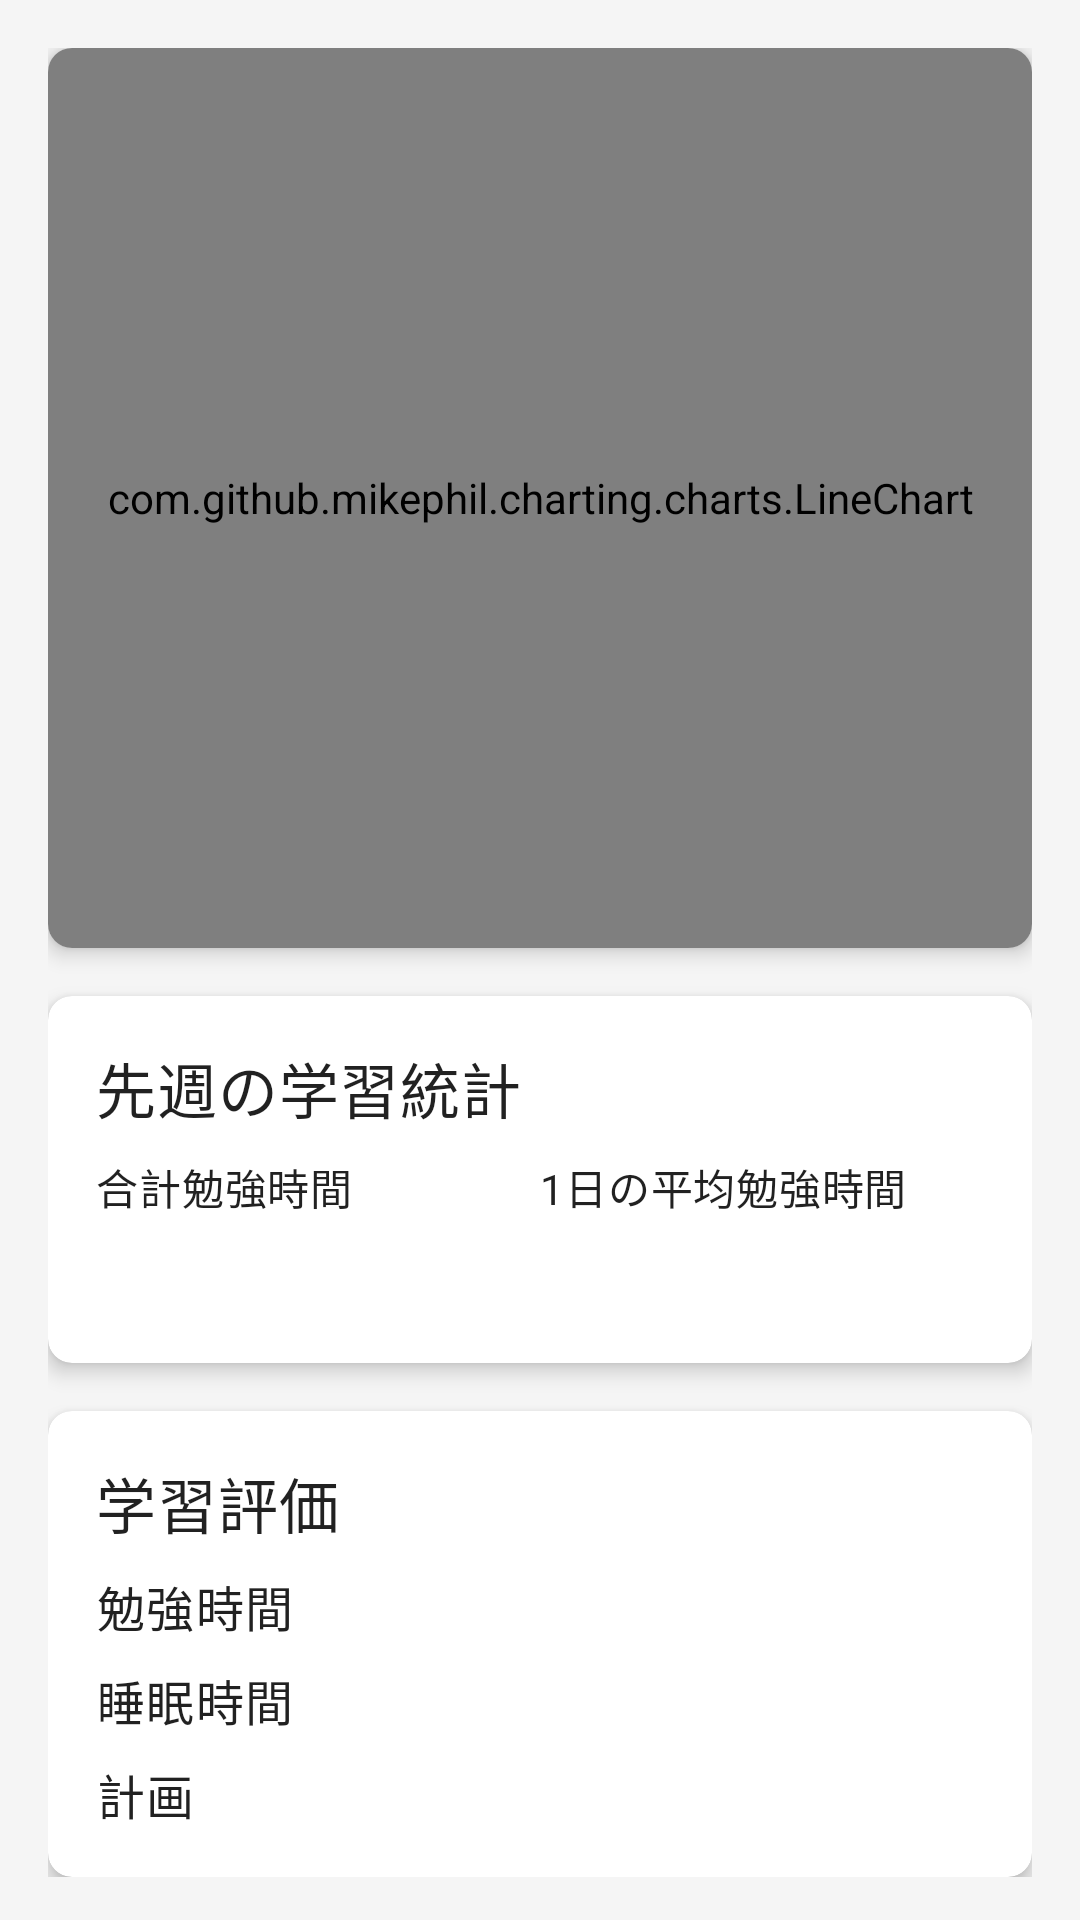

Layout XML and referenced resources for this Android screen:
<!-- AndroidManifest.xml: application theme Theme.StudyAppVol2 -->
<!-- res/layout/fragment_home.xml -->
<?xml version="1.0" encoding="utf-8"?>
<androidx.coordinatorlayout.widget.CoordinatorLayout
    xmlns:android="http://schemas.android.com/apk/res/android"
    xmlns:app="http://schemas.android.com/apk/res-auto"
    xmlns:tools="http://schemas.android.com/tools"
    android:layout_width="match_parent"
    android:layout_height="match_parent"
    android:background="@color/background"
    tools:context=".ui.home.HomeFragment">

    <com.google.android.material.appbar.AppBarLayout
        android:layout_width="match_parent"
        android:layout_height="wrap_content">








    </com.google.android.material.appbar.AppBarLayout>

    <androidx.core.widget.NestedScrollView
        android:layout_width="match_parent"
        android:layout_height="match_parent"
        app:layout_behavior="@string/appbar_scrolling_view_behavior">

        <LinearLayout
            android:layout_width="match_parent"
            android:layout_height="wrap_content"
            android:orientation="vertical"
            android:padding="16dp">

            <com.google.android.material.card.MaterialCardView
                android:layout_width="match_parent"
                android:layout_height="300dp"
                android:layout_marginBottom="16dp"
                app:cardCornerRadius="8dp"
                app:cardElevation="4dp">

                <com.github.mikephil.charting.charts.LineChart
                    android:id="@+id/study_time_lineChart"
                    android:layout_width="match_parent"
                    android:layout_height="match_parent"
                    android:padding="8dp"/>

            </com.google.android.material.card.MaterialCardView>

            <com.google.android.material.card.MaterialCardView
                android:layout_width="match_parent"
                android:layout_height="wrap_content"
                android:layout_marginBottom="16dp"
                app:cardCornerRadius="8dp"
                app:cardElevation="4dp">

                <LinearLayout
                    android:layout_width="match_parent"
                    android:layout_height="wrap_content"
                    android:orientation="vertical"
                    android:padding="16dp">

                    <TextView
                        android:layout_width="wrap_content"
                        android:layout_height="wrap_content"
                        android:text="先週の学習統計"
                        android:textAppearance="?attr/textAppearanceHeadline6"
                        android:layout_marginBottom="8dp"/>

                    <LinearLayout
                        android:layout_width="match_parent"
                        android:layout_height="wrap_content"
                        android:orientation="horizontal">

                        <LinearLayout
                            android:layout_width="0dp"
                            android:layout_height="wrap_content"
                            android:layout_weight="1"
                            android:orientation="vertical">

                            <TextView
                                android:layout_width="wrap_content"
                                android:layout_height="wrap_content"
                                android:text="合計勉強時間"
                                android:textAppearance="?attr/textAppearanceBody2"/>

                            <TextView
                                android:id="@+id/total_study_time"
                                android:layout_width="wrap_content"
                                android:layout_height="wrap_content"
                                android:textAppearance="?attr/textAppearanceHeadline5"
                                tools:text="100分"/>

                        </LinearLayout>

                        <LinearLayout
                            android:layout_width="0dp"
                            android:layout_height="wrap_content"
                            android:layout_weight="1"
                            android:orientation="vertical">

                            <TextView
                                android:layout_width="wrap_content"
                                android:layout_height="wrap_content"
                                android:text="1日の平均勉強時間"
                                android:textAppearance="?attr/textAppearanceBody2"/>

                            <TextView
                                android:id="@+id/avg_study_time"
                                android:layout_width="wrap_content"
                                android:layout_height="wrap_content"
                                android:textAppearance="?attr/textAppearanceHeadline5"
                                tools:text="14.3分"/>

                        </LinearLayout>

                    </LinearLayout>

                </LinearLayout>

            </com.google.android.material.card.MaterialCardView>

            <com.google.android.material.card.MaterialCardView
                android:layout_width="match_parent"
                android:layout_height="wrap_content"
                app:cardCornerRadius="8dp"
                app:cardElevation="4dp">

                <LinearLayout
                    android:layout_width="match_parent"
                    android:layout_height="wrap_content"
                    android:orientation="vertical"
                    android:padding="16dp">

                    <TextView
                        android:layout_width="wrap_content"
                        android:layout_height="wrap_content"
                        android:text="学習評価"
                        android:textAppearance="?attr/textAppearanceHeadline6"
                        android:layout_marginBottom="8dp"/>

                    <LinearLayout
                        android:layout_width="match_parent"
                        android:layout_height="wrap_content"
                        android:orientation="vertical">

                        <LinearLayout
                            android:layout_width="match_parent"
                            android:layout_height="wrap_content"
                            android:orientation="horizontal"
                            android:layout_marginBottom="8dp">

                            <TextView
                                android:layout_width="0dp"
                                android:layout_height="wrap_content"
                                android:layout_weight="1"
                                android:text="勉強時間"
                                android:textAppearance="?attr/textAppearanceBody1"/>

                            <TextView
                                android:id="@+id/evaluate_study_time"
                                android:layout_width="wrap_content"
                                android:layout_height="wrap_content"
                                android:textAppearance="?attr/textAppearanceBody1"
                                android:textColor="@color/green"
                                tools:text="Good!"/>

                        </LinearLayout>

                        <LinearLayout
                            android:layout_width="match_parent"
                            android:layout_height="wrap_content"
                            android:orientation="horizontal"
                            android:layout_marginBottom="8dp">

                            <TextView
                                android:layout_width="0dp"
                                android:layout_height="wrap_content"
                                android:layout_weight="1"
                                android:text="睡眠時間"
                                android:textAppearance="?attr/textAppearanceBody1"/>

                            <TextView
                                android:id="@+id/evaluate_sleep_time"
                                android:layout_width="wrap_content"
                                android:layout_height="wrap_content"
                                android:textAppearance="?attr/textAppearanceBody1"
                                android:textColor="@color/green"
                                tools:text="Good!"/>

                        </LinearLayout>

                        <LinearLayout
                            android:layout_width="match_parent"
                            android:layout_height="wrap_content"
                            android:orientation="horizontal">

                            <TextView
                                android:layout_width="0dp"
                                android:layout_height="wrap_content"
                                android:layout_weight="1"
                                android:text="計画"
                                android:textAppearance="?attr/textAppearanceBody1"/>

                            <TextView
                                android:id="@+id/evaluate_planning"
                                android:layout_width="wrap_content"
                                android:layout_height="wrap_content"
                                android:textAppearance="?attr/textAppearanceBody1"
                                android:textColor="@color/green"
                                tools:text="Good!"/>

                        </LinearLayout>

                    </LinearLayout>

                </LinearLayout>

            </com.google.android.material.card.MaterialCardView>

        </LinearLayout>

    </androidx.core.widget.NestedScrollView>

</androidx.coordinatorlayout.widget.CoordinatorLayout>
<!-- resources referenced by this layout -->
<resources>
  <color name="background">#F5F5F5</color>
  <color name="green">#4CAF50</color>
  <color name="white">#FFFFFFFF</color>
  <style name="Theme.StudyAppVol2" parent="Theme.MaterialComponents.DayNight.DarkActionBar">
          
          <item name="colorPrimary">@color/purple_500</item>
          <item name="colorPrimaryVariant">@color/purple_700</item>
          <item name="colorOnPrimary">@color/white</item>
          
          <item name="colorSecondary">@color/teal_200</item>
          <item name="colorSecondaryVariant">@color/teal_700</item>
          <item name="colorOnSecondary">@color/black</item>
          
          <item name="android:statusBarColor">?attr/colorPrimaryVariant</item>
          
      </style>
  <color name="purple_500">#FF6200EE</color>
  <color name="purple_700">#FF3700B3</color>
  <color name="teal_200">#FF03DAC5</color>
  <color name="teal_700">#FF018786</color>
  <color name="black">#FF000000</color>
</resources>
